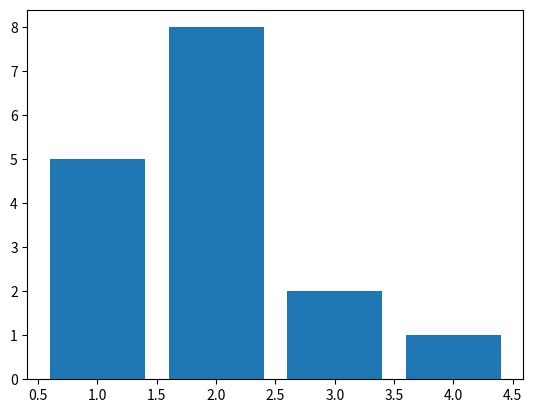

Write the Python code that produced this figure.
import matplotlib.pyplot as mp

ventana_creada, axes = mp.subplots()

""" 
Con bar crear un esquema de barras verticales, donde en este caso
        - la primera columna tendra una altura de 5
        - la segunda columna tendra una altura de 8
        - la tercera columna tendra una altura de 2
        - la cuarta columna tendra una altura de 1
"""
axes.bar([1,2,3,4], [5,8,2,1])

# Con show visualizaras la imagen 
mp.show()